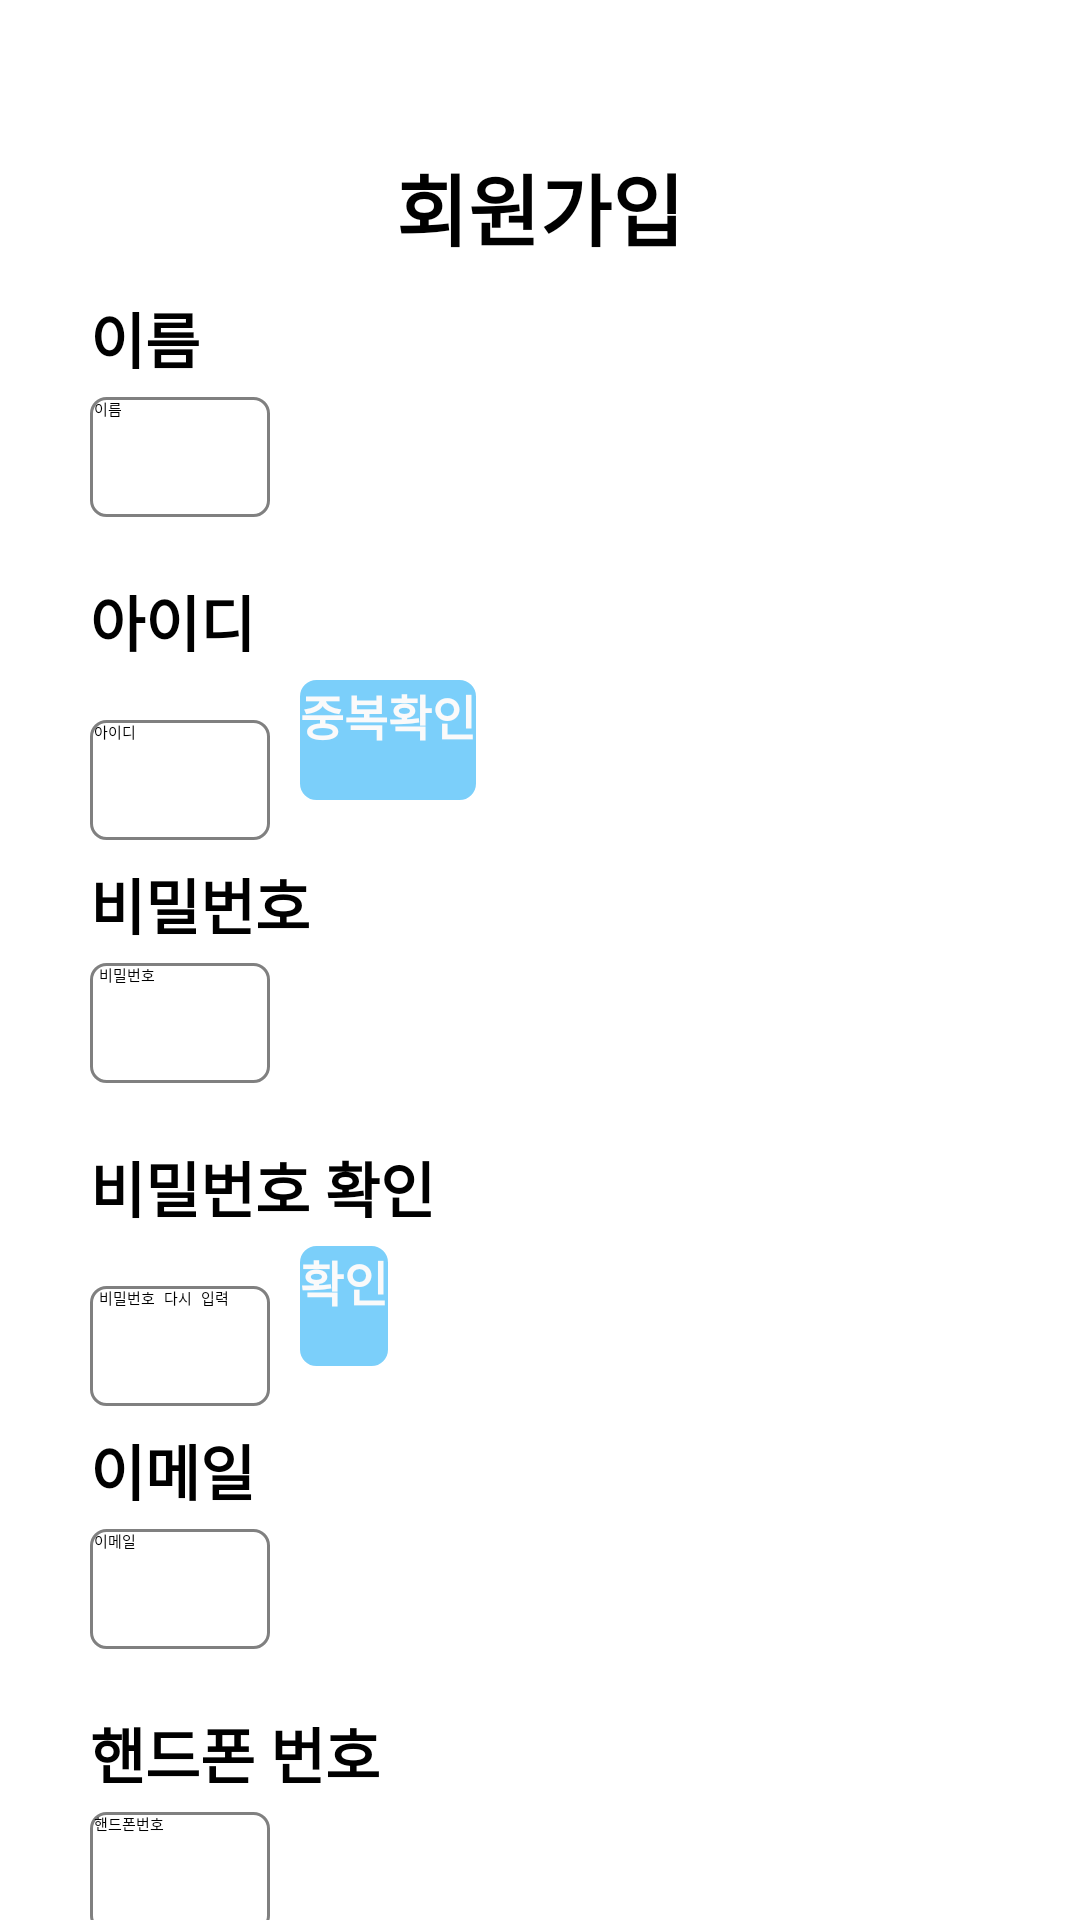

Write the Android layout XML for this screen, with the resource values it uses.
<!-- AndroidManifest.xml: application theme Theme.MyApplication -->
<!-- res/layout/activity_signup2.xml -->
<?xml version="1.0" encoding="utf-8"?>
<FrameLayout xmlns:android="http://schemas.android.com/apk/res/android"
    xmlns:tools="http://schemas.android.com/tools"
    android:layout_width="match_parent"
    android:layout_height="match_parent"
    android:background="#ffffff"
    tools:context=".ui.popups.Signup2">


    <LinearLayout
        android:layout_width="match_parent"
        android:layout_height="match_parent"
        android:orientation="vertical">


        <TextView
            android:id="@+id/title"
            android:layout_width="wrap_content"
            android:layout_height="wrap_content"
            android:layout_marginTop="50dp"
            android:layout_gravity="center_horizontal"
            android:text="회원가입"
            android:fontFamily="@font/gmarketmedium"
            android:textColor="@color/black"
            android:textSize="26sp"
            android:textStyle="bold" />


        <ScrollView
            android:layout_width="match_parent"
            android:layout_height="match_parent">

            <LinearLayout
                android:layout_width="match_parent"
                android:layout_height="wrap_content"
                android:layout_marginLeft="30dp"
                android:layout_marginTop="10dp"
                android:layout_marginRight="30dp"
                android:orientation="vertical">

                <TextView
                    android:id="@+id/signNametext"
                    android:layout_width="match_parent"
                    android:layout_height="wrap_content"
                    android:layout_marginBottom="5dp"
                    android:text="이름"
                    android:fontFamily="@font/gmarketmedium"
                    android:textColor="@color/black"
                    android:textSize="20dp"
                    android:textStyle="bold" />

                <EditText
                    android:id="@+id/signName"
                    android:layout_width="wrap_content"
                    android:layout_height="40dp"
                    android:layout_marginBottom="20dp"
                    android:background="@drawable/box"
                    android:ems="10"
                    android:hint=" 이름"
                    android:inputType="textPersonName"
                    android:text="" />

                <TextView
                    android:id="@+id/signIDtext"
                    android:layout_width="match_parent"
                    android:layout_height="wrap_content"
                    android:layout_marginBottom="5dp"
                    android:text="아이디"
                    android:fontFamily="@font/gmarketmedium"
                    android:textColor="@color/black"
                    android:textSize="20dp"
                    android:textStyle="bold" />

                <LinearLayout
                    android:layout_width="match_parent"
                    android:layout_height="wrap_content"
                    android:orientation="horizontal">

                    <EditText
                        android:id="@+id/signID"
                        android:layout_width="wrap_content"
                        android:layout_height="40dp"
                        android:layout_marginBottom="20dp"
                        android:background="@drawable/box"
                        android:ems="10"
                        android:hint=" 아이디"
                        android:inputType="textPersonName"
                        android:text="" />

                    <androidx.appcompat.widget.AppCompatButton
                        android:id="@+id/idcheckbutton"
                        android:layout_width="wrap_content"
                        android:layout_height="40dp"
                        android:layout_marginLeft="10dp"
                        android:background="@drawable/lightbluebox"
                        android:text="중복확인"
                        android:fontFamily="@font/gmarketmedium"
                        android:textColor="#fafafa"
                        android:textSize="16sp"
                        android:textStyle="bold" />
                </LinearLayout>

                <TextView
                    android:id="@+id/signPWtext"
                    android:layout_width="match_parent"
                    android:layout_height="wrap_content"
                    android:layout_marginBottom="5dp"
                    android:text="비밀번호"
                    android:fontFamily="@font/gmarketmedium"
                    android:textColor="@color/black"
                    android:textSize="20dp"
                    android:textStyle="bold" />


                <EditText
                    android:id="@+id/signPW"
                    android:layout_width="wrap_content"
                    android:layout_height="40dp"
                    android:layout_marginBottom="20dp"
                    android:background="@drawable/box"
                    android:ems="10"
                    android:hint=" 비밀번호"
                    android:inputType="textPassword"
                    android:text="" />

                <TextView
                    android:id="@+id/signPW2text"
                    android:layout_width="match_parent"
                    android:layout_height="wrap_content"
                    android:layout_marginBottom="5dp"
                    android:text="비밀번호 확인"
                    android:fontFamily="@font/gmarketmedium"
                    android:textColor="@color/black"
                    android:textSize="20dp"
                    android:textStyle="bold" />

                <LinearLayout
                    android:layout_width="match_parent"
                    android:layout_height="wrap_content"
                    android:orientation="horizontal">

                    <EditText
                        android:id="@+id/signPW2"
                        android:layout_width="wrap_content"
                        android:layout_height="40dp"
                        android:layout_marginBottom="20dp"
                        android:background="@drawable/box"
                        android:ems="10"
                        android:hint=" 비밀번호 다시 입력"
                        android:inputType="textPassword"
                        android:text="" />

                    <androidx.appcompat.widget.AppCompatButton
                        android:id="@+id/pwcheckbutton"
                        android:layout_width="wrap_content"
                        android:layout_height="40dp"
                        android:layout_marginLeft="10dp"
                        android:background="@drawable/lightbluebox"
                        android:text="확인"
                        android:fontFamily="@font/gmarketmedium"
                        android:textColor="#fafafa"
                        android:textSize="16sp"
                        android:textStyle="bold" />
                </LinearLayout>

                <TextView
                    android:id="@+id/signmailtext"
                    android:layout_width="match_parent"
                    android:layout_height="wrap_content"
                    android:layout_marginBottom="5dp"
                    android:text="이메일"
                    android:fontFamily="@font/gmarketmedium"
                    android:textColor="@color/black"
                    android:textSize="20dp"
                    android:textStyle="bold" />

                <EditText
                    android:id="@+id/signmail"
                    android:layout_width="wrap_content"
                    android:layout_height="40dp"
                    android:layout_marginBottom="20dp"
                    android:background="@drawable/box"
                    android:ems="10"
                    android:hint=" 이메일"
                    android:inputType="textEmailAddress"
                    android:text="" />

                <TextView
                    android:id="@+id/signphonetext"
                    android:layout_width="match_parent"
                    android:layout_height="wrap_content"
                    android:layout_marginBottom="5dp"
                    android:text="핸드폰 번호"
                    android:fontFamily="@font/gmarketmedium"
                    android:textColor="@color/black"
                    android:textSize="20dp"
                    android:textStyle="bold" />

                <EditText
                    android:id="@+id/signphone"
                    android:layout_width="wrap_content"
                    android:layout_height="40dp"
                    android:layout_marginBottom="20dp"
                    android:background="@drawable/box"
                    android:ems="10"
                    android:hint=" 핸드폰번호"
                    android:inputType="text|phone"
                    android:text="" />

                <LinearLayout
                    android:layout_width="match_parent"
                    android:layout_height="wrap_content"
                    android:layout_marginTop="20dp"
                    android:layout_marginBottom="40dp"
                    android:gravity="center"
                    android:orientation="horizontal">

                    
                    <androidx.appcompat.widget.AppCompatButton
                        android:id="@+id/back_button"
                        android:layout_width="0dp"
                        android:layout_height="50dp"
                        android:layout_marginEnd="8dp"
                        android:layout_weight="1"
                        android:background="@drawable/box"
                        android:text="이전"
                        android:fontFamily="@font/gmarketmedium"
                        android:textColor="@color/gray"
                        android:textSize="18sp"
                        android:textStyle="bold" />

                    
                    <androidx.appcompat.widget.AppCompatButton
                        android:id="@+id/signupbutton"
                        android:layout_width="10dp"
                        android:layout_height="50dp"
                        android:layout_weight="1"
                        android:background="@drawable/lightbluebox"
                        android:text="회원가입"
                        android:fontFamily="@font/gmarketmedium"
                        android:textColor="#fafafa"
                        android:textSize="18sp"
                        android:textStyle="bold" />
                </LinearLayout>


            </LinearLayout>
        </ScrollView>

    </LinearLayout>
</FrameLayout>
<!-- resources referenced by this layout -->
<resources>
  <color name="black">#FF000000</color>
  <!-- drawable box (drawable) -->
  <?xml version="1.0" encoding="utf-8"?>
  <shape xmlns:android="http://schemas.android.com/apk/res/android"
      android:shape="rectangle">
      <solid android:color="#FFFFFF" />
      <stroke
          android:width="1dp"
          android:color="#808080" />
      <corners android:radius="5dp" />
  </shape>
  <!-- drawable lightbluebox (drawable) -->
  <?xml version="1.0" encoding="utf-8"?>
  <shape xmlns:android="http://schemas.android.com/apk/res/android"
  android:shape="rectangle">
  <solid android:color="#7BCFFA" />
  <stroke
      android:width="1dp"
      android:color="#7BCFFA" />
  <corners android:radius="5dp" />
  </shape>
</resources>
